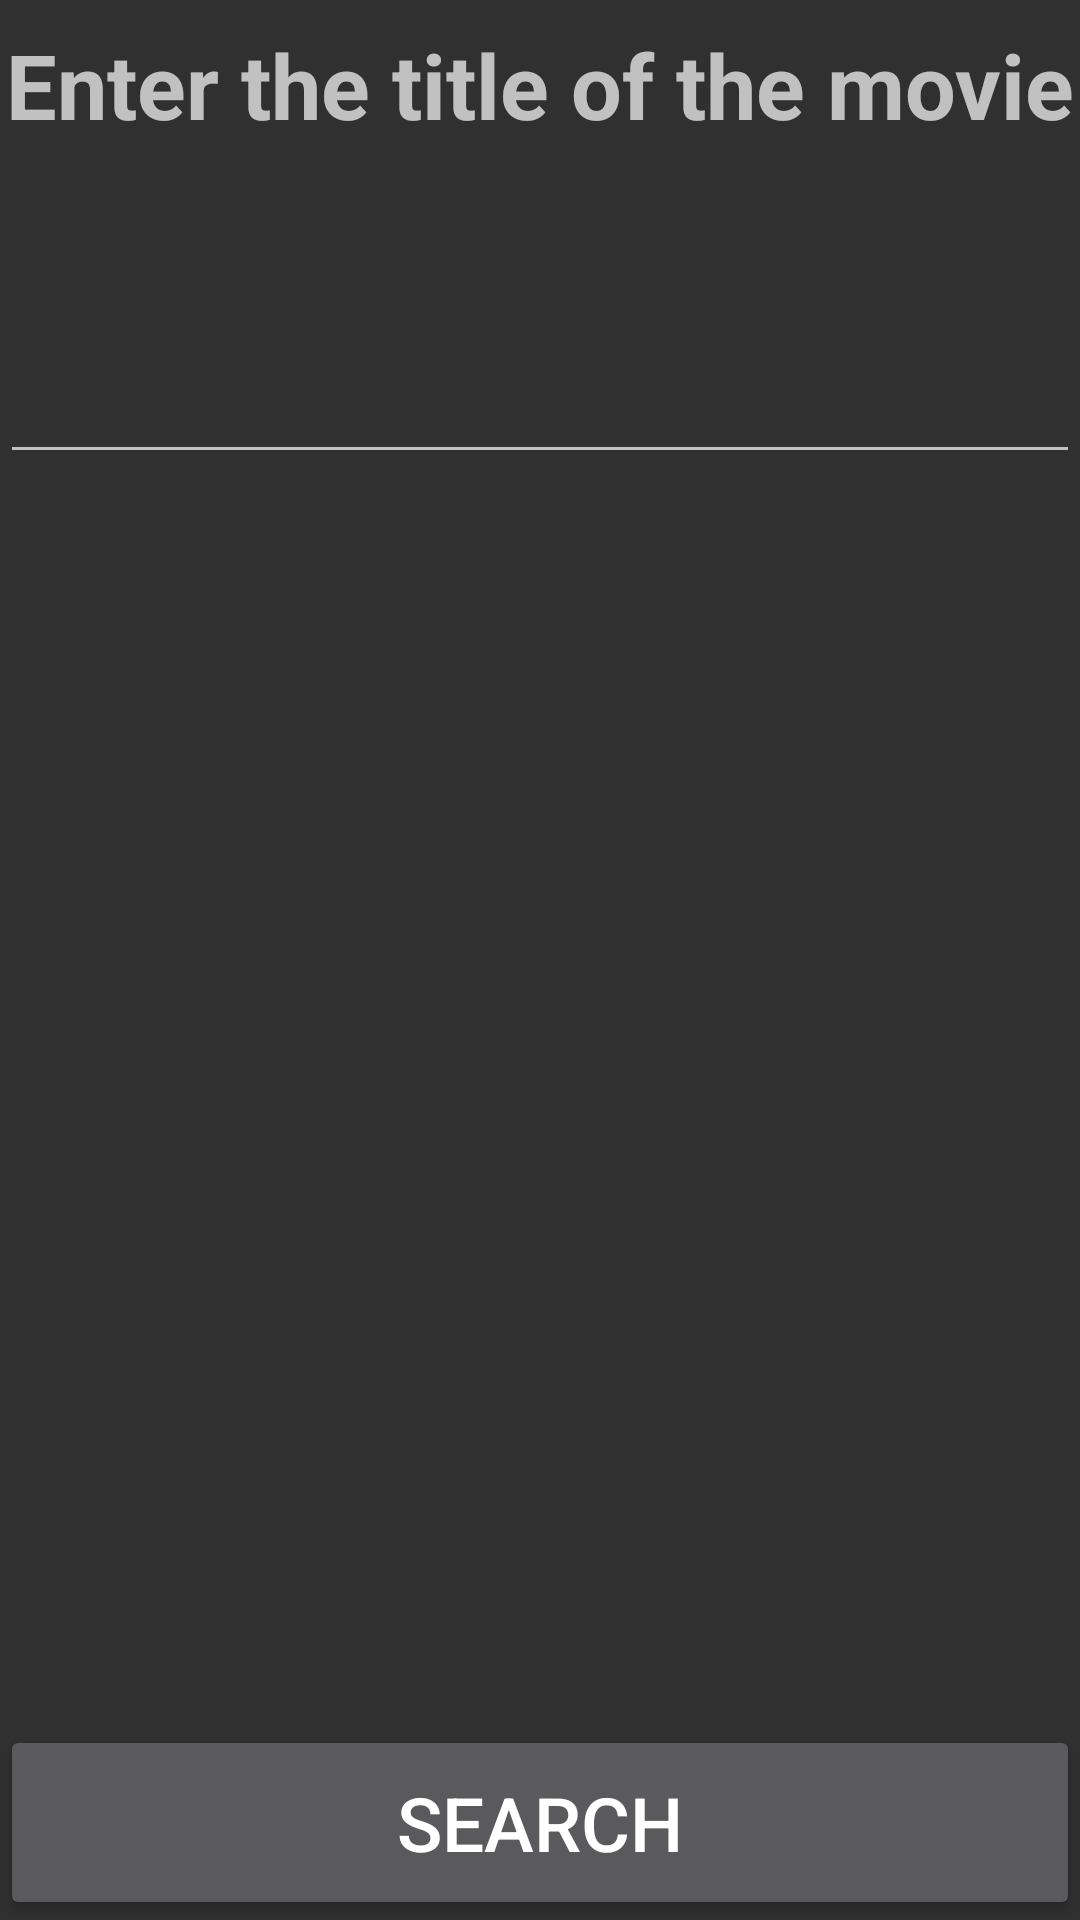

Write the Android layout XML for this screen, with the resource values it uses.
<!-- AndroidManifest.xml: application theme AppTheme -->
<!-- res/layout/ac_main.xml -->
<?xml version="1.0" encoding="utf-8"?>

<RelativeLayout xmlns:android="http://schemas.android.com/apk/res/android"
    xmlns:tools="http://schemas.android.com/tools"
    android:id="@+id/container"
    android:layout_width="match_parent"
    android:layout_height="match_parent"
    android:fitsSystemWindows="true"
    android:orientation="vertical"
    tools:context=".activity.MainActivity">

    <TextView
        android:id="@+id/text_view"
        android:layout_width="match_parent"
        android:layout_height="50dp"
        android:layout_marginTop="8dp"
        android:saveEnabled="false"
        android:text="@string/enter_the_title"
        android:textAlignment="center"
        android:textSize="30sp"
        android:textStyle="bold" />

    <EditText
        android:id="@+id/edit_text"
        android:layout_width="match_parent"
        android:layout_height="50dp"
        android:layout_below="@id/text_view"
        android:layout_marginTop="50dp"
        android:inputType="text" />

    <Button
        android:id="@+id/btn"
        android:layout_width="match_parent"
        android:layout_height="65dp"
        android:layout_alignParentBottom="true"
        android:text="@string/button_search"
        android:textSize="25sp" />


</RelativeLayout>
<!-- resources referenced by this layout -->
<resources>
  <string name="button_search">Search</string>
  <string name="enter_the_title">Enter the title of the movie</string>
  <style name="AppTheme" parent="Theme.AppCompat">
          
  
  
      </style>
</resources>
